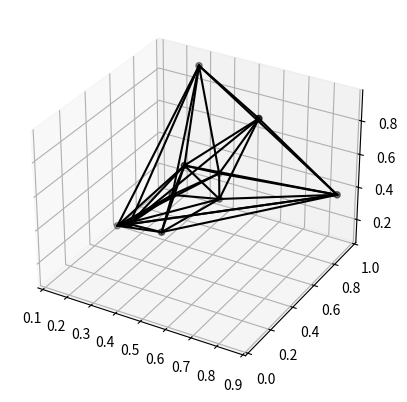
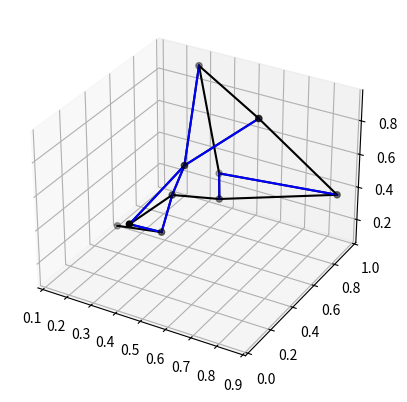

Write the Python code that produced these figures, in order.
#R^3 Here I do NOT look if the triangles are Gabriel! I just take from the DELAUNAY triangles the ones that has all  edges gabriel.
'''------------------R^3---------------------'''
import numpy as np
from scipy.spatial import Delaunay
import matplotlib.pyplot as plt
from mpl_toolkits.mplot3d import Axes3D
import itertools
from scipy.spatial.distance import cdist, pdist
from itertools import combinations
'''For the Gabriel extension we change line 68'''

#Coordinates of the points
S = np.random.rand(10, 3)
'''S=np.array([[0.33291177, 0.55892937, 0.47344252],
 [0.46523839, 0.949858,   0.66214016],
 [0.51876311, 0.92521649, 0.09629331],
 [0.9883815,  0.14287922, 0.15805861]])'''
print('S:', S)

'''--------------------Del(P)-----------------------'''
#The 3-simplices(the tetrahedrons)
Del = Delaunay(S)
tetrahedrons=Del.simplices
print('Tetrahedrons Delaunay:',tetrahedrons)

#The 1-simplices(the edges)
lines=set()
for simplex in tetrahedrons:
    for subset in itertools.combinations(simplex,2):
        if subset not in lines:
            lines.add(subset)
print('lines:',lines)

#Plot the Delaunay tetrahedralization
ax = plt.axes(projection='3d')
ax.scatter(S[:, 0], S[:, 1], S[:, 2], c='black')
for line in lines:
    plt.plot([S[line[0], 0], S[line[1], 0]], [S[line[0], 1], S[line[1], 1]], [S[line[0], 2], S[line[1], 2]], c='black')
plt.show()


#the triangles
triangles=set()
for simplex in tetrahedrons:
    for subset in itertools.combinations(simplex, 3):
        if subset not in triangles:
            triangles.add(subset)
print('triangles:',triangles)


'''--------------GABRIEL 2-simplices, Del2(P)--------------------------------'''
#We know that they are some of those lines and some of those triangles
def is_gabriel(line, P):
    midpoint = 0.5 * (P[line[0]] + P[line[1]])  #we calculate te midpoint of the line
    radius = 0.5 * np.sqrt(np.sum((P[line[0]] - P[line[1]])**2))
    num_inner_points=0
    for point in P:
        if (point==P[line[0]]).all() or (point==P[line[1]]).all():
            continue
        else:
            if cdist([midpoint],[point])<=radius:
                num_inner_points=num_inner_points+1
    return num_inner_points

#Gabriel 1-simplices
gabrielext_lines = set()
for line in lines:
    if is_gabriel(line, S)<=0:  #THIS IS WHAT WE CHANGE: <=1,2,3,4,5
        gabrielext_lines.add(line)
print('gabriel_lines:', gabrielext_lines)


#We use this function to decide if the Delaunay triangle is inside K2 or not
def is_gabrieltriext(triangle, P):
    sum=0
    for edge in itertools.combinations(triangle, 2):
        if edge in gabrielext_lines:
            sum=sum+1
    if sum==3:
        return 1
    else:
        return 0

gabrielext_triangles = set()
for triangle in triangles:
    if is_gabrieltriext(triangle, S):
        gabrielext_triangles.add(triangle)
print('Gabrielext triangles:', gabrielext_triangles)

plt.figure()
#Plot of the gabriel 1 and 2-simplices
ax = plt.axes(projection='3d')
ax.scatter(S[:, 0], S[:, 1], S[:, 2], c='black') #plot the points
for line in gabrielext_lines:
    plt.plot([S[line[0], 0], S[line[1], 0]], [S[line[0], 1], S[line[1], 1]], [S[line[0], 2], S[line[1], 2]], c='black')
for triangle in gabrielext_triangles:
    plt.plot([S[triangle[0], 0], S[triangle[1], 0],S[triangle[2], 0]], [S[triangle[0], 1], S[triangle[1], 1],S[triangle[2], 1]], [S[triangle[0], 2], S[triangle[1], 2],S[triangle[2], 2]], c='blue')
plt.show()

'''--------------PERSISTENT HOMOLOGY of Del and Del2--------------------'''
#K is a simplicial complex: tetrahaedrons, triangles, lines and points
K =[]
for face in range(len(S)): #the vertices (0-simplex)
    K.append(frozenset((face,)))
for face in lines: #the lines (1-simplex)
    K.append(frozenset(face))
for face in triangles: #the three points(the triangles) (2-simplex)
    K.append(frozenset(face))
for face in tetrahedrons: #the tetrahedrons (3-simplex)
    K.append(frozenset(face))

#Simplicial complex for Gabriel, K2: tetrahedrons and triangles that have Gabriel edges, Gabriel edges and points
def check_gabriel_edges(face):
    i = 0
    for facet in itertools.combinations(face, len(face)-1):
        if frozenset(facet) in K2:
            i = i + 1
    return i==len(face)

K2 =[]
for face in range(len(S)): #the vertices (0-simplex)
    K2.append(frozenset((face,)))
for face in gabrielext_lines: #the gabriel lines (1-simplex)
    K2.append(frozenset(face))
for face in gabrielext_triangles:
    K2.append(frozenset(face))
for face in tetrahedrons:
    if check_gabriel_edges(face):
        K2.append(frozenset(face))

"-----FILTRATION-----"
def filt_value_fct(face):
    if len(face) == 1:
        return 0
    return np.max(pdist(S[list(face)]))
#K
filtration_values = []
for face in K:
    filtration_values.append(filt_value_fct(face))
order = np.argsort(filtration_values,kind='mergesort') #Returns the indices that would sort an array.

K = np.array(K)
filtration_values = np.array(filtration_values)
filtration_values = filtration_values[order]
K = K[order]  #we reorder K
face_index_dictionary = {face: index for index, face in enumerate(K)}

#K2
filtration_values2 = []
for face in K2:
    filtration_values2.append(filt_value_fct(face))
order2 = np.argsort(filtration_values2, kind='mergesort')

K2 = np.array(K2)
filtration_values2 = np.array(filtration_values2)
filtration_values2 = filtration_values2[order2]
K2 = K2[order2]  #we reorder K
face_index_dictionary2 = {face: index for index, face in enumerate(K2)}

'''-----BOUNDARY MATRIX------'''
def boundary(K,face_index_dictionary):
    n=len(K)
    partial = np.zeros((n, n))
    #Rows: elements of K in order, columns:elements of K in order
    for j in range(0, n):
        if len(K[j]) == 1:  #This columns are always 0, a point doesn't have boundary
            continue
        else:  # If it is not a point we calculate the boundary
            boundary = list(face_index_dictionary[frozenset(facet)] for facet in combinations(K[j], len(K[j]) - 1))
            for i in range(0, n):
                if face_index_dictionary[K[i]] in boundary:
                    partial[i][j] = 1
                else:
                    continue
    return partial

'''---PERSISTENT HOMOLOGY MATRIX---'''
def persistent_homology(D): #D is the partial and it is a matrix, with numpy
    R=D
    low=[]
    n=len(D)
    for j in range(0, n):
        count=0
        for i in range(n-1,-1,-1):
            if D[i][j]==1:
                low.append(i)
                count=1
                break
            else:
                continue
        if count==0:#all the rows are 0
            low.append('undefined')

        for j0 in range(len(low)-1): #len(low) is j+1 now
            if low[j0]==low[j] and low[j]!='undefined':
                #add column j0 to column j
                for i in range(n):
                    R[i][j]=(R[i][j0]+R[i][j])% 2
                persistent_homology(R)
    #calculate the low at the end:
    low=[]
    for j in range(0, n):
        count=0
        for i in range(n-1,-1,-1):
            if D[i][j]==1:
                low.append(i)
                count=1
                break
            else:
                continue
        if count==0:#all the rows are 0
            low.append('undefined')
    return R,low


'''------PERSISTENT k-HOMOLOGY-----'''
def pers0_homology(K,partial):
    low=persistent_homology(partial)[1]
    pers0_homology=dict()
    for i in range(len(S)):
        if i in low:
            x = low.index(i)
            pers0_homology[i] = K[x]
        else:
            pers0_homology[i] = None
    return pers0_homology

def pers1_homology(K,partial):
    low = persistent_homology(partial)[1]
    pers1_homology = dict()
    for element in K:
        if len(element) == 2:  # the births are the edges
            i = np.where(K == element)[0][0]
            if i in low:  # not all the edges are a birth
                x = low.index(i)
                pers1_homology[element] = K[x]
            else:
                pers1_homology[element] = None
    return pers1_homology

'''------------RESULTS-------------------'''
print('K ordered:',K)
partial=boundary(K,face_index_dictionary)
print('Boundary of Del: \n',partial)
persistentDel=persistent_homology(partial)[0]
print('persistent_homology(partial) of Del: \n',persistentDel)

print('K2 ordered:',K2)
partial2=boundary(K2,face_index_dictionary2)
print('boundary of Del2: \n',partial2)
persistentDel2=persistent_homology(partial2)[0]
print('persistent_homology(partial1)of DEl2: \n',persistentDel2)

#THE KEYS OF THE DICTIONARY ARE THE BIRTHS AND THE VALUES THE DIES.
p0_homologyDel=pers0_homology(K,partial)
print('p0_homologyDel:',p0_homologyDel)
p0_homologyDel2=pers0_homology(K2,partial2)
print('p0_homologyDel1:',p0_homologyDel2)

p1_homologyDel=pers1_homology(K,partial)
print('p1_homologyDel:',p1_homologyDel)
p1_homologyDel2=pers1_homology(K2,partial2)
print('p1_homologyDel1:',p1_homologyDel2)

